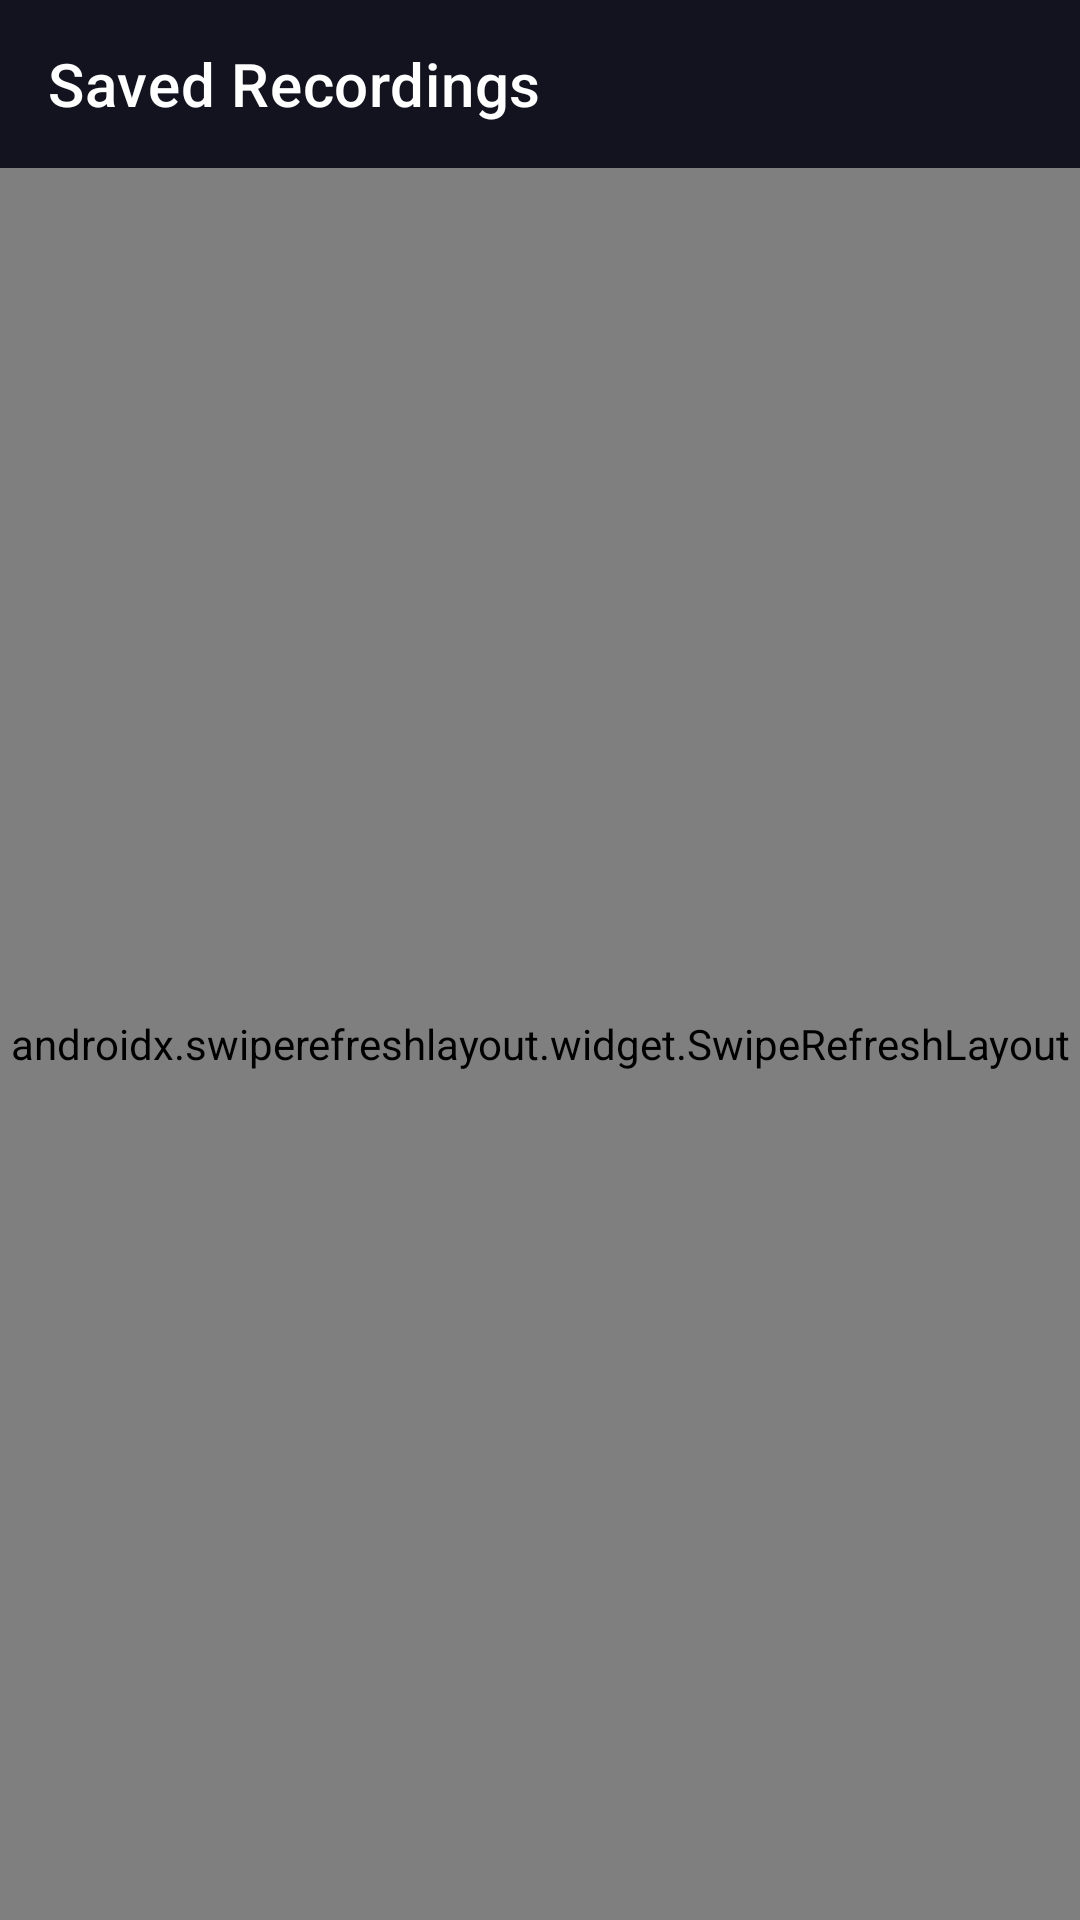

Layout XML and referenced resources for this Android screen:
<!-- AndroidManifest.xml: application theme Theme.BackgroundVideoRecorder -->
<!-- res/layout/activity_gallery.xml -->
<?xml version="1.0" encoding="utf-8"?>
<androidx.constraintlayout.widget.ConstraintLayout xmlns:android="http://schemas.android.com/apk/res/android"
    xmlns:app="http://schemas.android.com/apk/res-auto"
    xmlns:tools="http://schemas.android.com/tools"
    android:layout_width="match_parent"
    android:layout_height="match_parent"
    android:background="@color/bg_dark">

    <com.google.android.material.appbar.MaterialToolbar
        android:id="@+id/toolbar_gallery"
        android:layout_width="match_parent"
        android:layout_height="?attr/actionBarSize"
        android:background="@color/card_dark"
        app:layout_constraintTop_toTopOf="parent"
        app:navigationIconTint="@color/text_primary"
        app:subtitleTextColor="@color/text_secondary"
        app:title="Saved Recordings"
        app:titleTextColor="@color/text_primary" />

    <androidx.swiperefreshlayout.widget.SwipeRefreshLayout
        android:id="@+id/swipe_refresh_layout"
        android:layout_width="match_parent"
        android:layout_height="0dp"
        app:layout_constraintBottom_toBottomOf="parent"
        app:layout_constraintTop_toBottomOf="@id/toolbar_gallery">

        <androidx.recyclerview.widget.RecyclerView
            android:id="@+id/rv_recordings"
            android:layout_width="match_parent"
            android:layout_height="match_parent"
            android:clipToPadding="false"
            android:padding="12dp"
            tools:listitem="@layout/item_video_record" />

    </androidx.swiperefreshlayout.widget.SwipeRefreshLayout>

    <TextView
        android:id="@+id/tv_empty_state"
        android:layout_width="wrap_content"
        android:layout_height="wrap_content"
        android:gravity="center"
        android:lineSpacingExtra="4dp"
        android:text="No recordings found.\nRecordings will be saved to Movies/BackgroundRecorder."
        android:textColor="@color/text_secondary"
        android:textSize="15sp"
        android:visibility="gone"
        app:layout_constraintBottom_toBottomOf="parent"
        app:layout_constraintEnd_toEndOf="parent"
        app:layout_constraintStart_toStartOf="parent"
        app:layout_constraintTop_toBottomOf="@id/toolbar_gallery"
        tools:visibility="visible" />

</androidx.constraintlayout.widget.ConstraintLayout>
<!-- res/layout/item_video_record.xml (included above) -->
<?xml version="1.0" encoding="utf-8"?>
<androidx.cardview.widget.CardView xmlns:android="http://schemas.android.com/apk/res/android"
    xmlns:app="http://schemas.android.com/apk/res-auto"
    xmlns:tools="http://schemas.android.com/tools"
    android:layout_width="match_parent"
    android:layout_height="wrap_content"
    android:layout_marginBottom="10dp"
    app:cardBackgroundColor="@color/card_dark"
    app:cardCornerRadius="16dp"
    app:cardElevation="0dp"
    app:strokeColor="@color/card_dark_stroke"
    app:strokeWidth="1.2dp">

    <androidx.constraintlayout.widget.ConstraintLayout
        android:layout_width="match_parent"
        android:layout_height="wrap_content"
        android:padding="12dp">

        
        <FrameLayout
            android:id="@+id/fl_thumbnail_container"
            android:layout_width="100dp"
            android:layout_height="75dp"
            android:background="@color/surface_dark"
            app:layout_constraintBottom_toBottomOf="parent"
            app:layout_constraintStart_toStartOf="parent"
            app:layout_constraintTop_toTopOf="parent">

            <ImageView
                android:id="@+id/iv_video_thumbnail"
                android:layout_width="match_parent"
                android:layout_height="match_parent"
                android:contentDescription="Video Thumbnail"
                android:scaleType="centerInside"
                android:src="@drawable/ic_play"
                app:tint="@color/text_secondary" />

            <TextView
                android:id="@+id/tv_video_duration"
                android:layout_width="wrap_content"
                android:layout_height="wrap_content"
                android:layout_gravity="bottom|end"
                android:layout_margin="4dp"
                android:background="#B3000000"
                android:paddingHorizontal="4dp"
                android:paddingVertical="1dp"
                android:textColor="#FFFFFF"
                android:textSize="10sp"
                android:textStyle="bold"
                tools:text="00:45" />
        </FrameLayout>

        
        <TextView
            android:id="@+id/tv_video_title"
            android:layout_width="0dp"
            android:layout_height="wrap_content"
            android:layout_marginStart="12dp"
            android:layout_marginEnd="8dp"
            android:ellipsize="middle"
            android:singleLine="true"
            android:textColor="@color/text_primary"
            android:textSize="14sp"
            android:textStyle="bold"
            app:layout_constraintEnd_toStartOf="@id/ll_actions"
            app:layout_constraintStart_toEndOf="@id/fl_thumbnail_container"
            app:layout_constraintTop_toTopOf="@id/fl_thumbnail_container"
            tools:text="BVR_20261119_182500.mp4" />

        <TextView
            android:id="@+id/tv_video_meta"
            android:layout_width="0dp"
            android:layout_height="wrap_content"
            android:layout_marginStart="12dp"
            android:layout_marginTop="4dp"
            android:layout_marginEnd="8dp"
            android:textColor="@color/text_secondary"
            android:textSize="11sp"
            app:layout_constraintEnd_toStartOf="@id/ll_actions"
            app:layout_constraintStart_toEndOf="@id/fl_thumbnail_container"
            app:layout_constraintTop_toBottomOf="@id/tv_video_title"
            tools:text="Nov 19, 2026 18:25 • 24.5 MB" />

        
        <LinearLayout
            android:id="@+id/ll_actions"
            android:layout_width="wrap_content"
            android:layout_height="wrap_content"
            android:gravity="center_vertical"
            android:orientation="horizontal"
            app:layout_constraintBottom_toBottomOf="parent"
            app:layout_constraintEnd_toEndOf="parent"
            app:layout_constraintTop_toTopOf="parent">

            <ImageButton
                android:id="@+id/btn_play_video"
                android:layout_width="36dp"
                android:layout_height="36dp"
                android:background="?attr/selectableItemBackgroundBorderless"
                android:contentDescription="Play"
                android:src="@drawable/ic_play"
                app:tint="@color/brand_cyan" />

            <ImageButton
                android:id="@+id/btn_share_video"
                android:layout_width="36dp"
                android:layout_height="36dp"
                android:background="?attr/selectableItemBackgroundBorderless"
                android:contentDescription="Share"
                android:src="@drawable/ic_share"
                app:tint="@color/text_secondary" />

            <ImageButton
                android:id="@+id/btn_delete_video"
                android:layout_width="36dp"
                android:layout_height="36dp"
                android:background="?attr/selectableItemBackgroundBorderless"
                android:contentDescription="Delete"
                android:src="@drawable/ic_delete"
                app:tint="@color/record_stop_red" />
        </LinearLayout>

    </androidx.constraintlayout.widget.ConstraintLayout>

</androidx.cardview.widget.CardView>
<!-- resources referenced by this layout -->
<resources>
  <color name="bg_dark">#090A10</color>
  <color name="brand_cyan">#00E5FF</color>
  <color name="card_dark">#12131F</color>
  <color name="card_dark_stroke">#202336</color>
  <color name="record_stop_red">#FF1744</color>
  <color name="surface_dark">#181928</color>
  <color name="text_primary">#FFFFFF</color>
  <color name="text_secondary">#A5AAC2</color>
  <style name="Theme.BackgroundVideoRecorder" parent="Theme.MaterialComponents.DayNight.NoActionBar">
          
          <item name="colorPrimary">@color/brand_cyan</item>
          <item name="colorPrimaryVariant">#00B0FF</item>
          <item name="colorOnPrimary">#000000</item>
          
          
          <item name="colorSecondary">@color/record_start_green</item>
          <item name="colorSecondaryVariant">#00C853</item>
          <item name="colorOnSecondary">#FFFFFF</item>
          
          
          <item name="android:statusBarColor">@color/bg_dark</item>
          <item name="android:windowLightStatusBar" tools:targetApi="m">false</item>
          <item name="android:navigationBarColor">@color/bg_dark</item>
          
          
          <item name="android:windowBackground">@color/bg_dark</item>
      </style>
  <color name="record_start_green">#00E676</color>
</resources>
